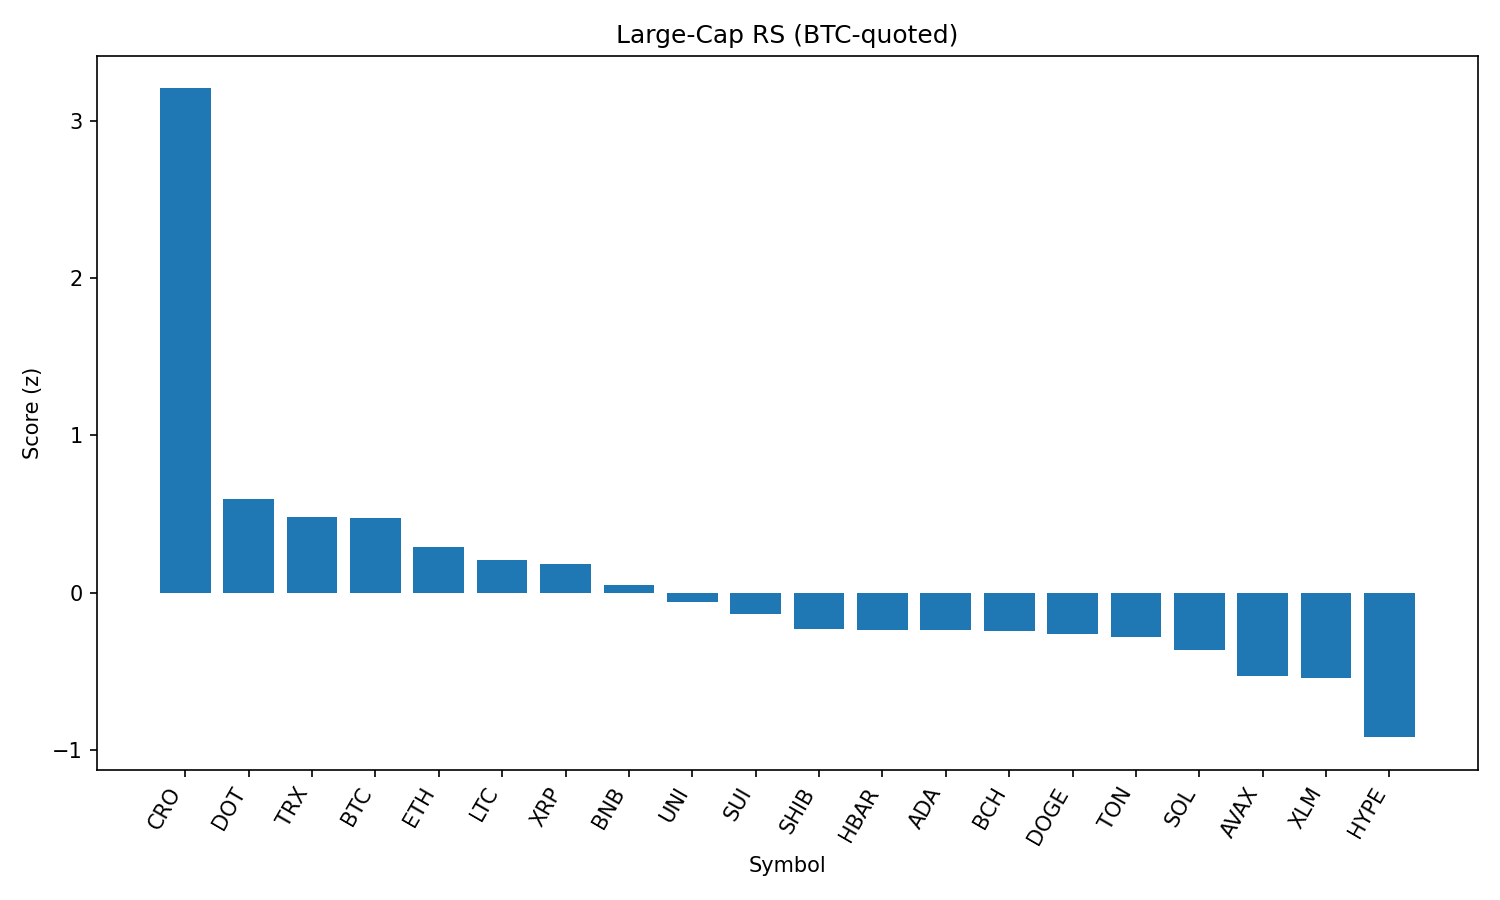

The data file committed next to this chart (first rows):
rank, name, symbol, price_btc, price_usd, pct_1h_btc, pct_24h_btc, pct_7d_btc, market_cap_rank, market_cap_usd, volume_usd, score
1, Cronos, CRO, 3.03e-06, 0.3424, 0.3717, 50.01, 139.4, 21, 11453187888, 2405500495, 3.209
2, Polkadot, DOT, 3.499e-05, 3.95, 0.1183, 0.08661, 2.918, 35, 6015966424, 318634014, 0.5928
3, TRON, TRX, 3.09e-06, 0.3489, 0.09696, -1.885, -0.8638, 10, 33031121352, 862498709, 0.4837
4, Bitcoin, BTC, 1.0, 112948, 0.0, 0.0, 0.0, 1, 2249985553774, 37154309360, 0.4718
5, Ethereum, ETH, 0.04066, 4593, -0.1098, -2.177, 7.459, 2, 554628209922, 32922261557, 0.2907
6, Litecoin, LTC, 0.001003, 113.3, -0.1104, -1.604, -1.296, 27, 8634176895, 451687264, 0.209
7, XRP, XRP, 2.653e-05, 3.0, -0.1452, -2.314, 3.934, 3, 178143429322, 6260154348, 0.1799
8, BNB, BNB, 0.007685, 868.1, -0.2641, -0.6534, 1.613, 5, 120821872180, 1454743091, 0.0483
9, Uniswap, UNI, 8.868e-05, 10.02, -0.3046, -1.342, -3.756, 34, 6015747185, 394883148, -0.0579
10, Sui, SUI, 3.088e-05, 3.49, -0.3931, -0.6658, 0.00469, 19, 12246712674, 1190442913, -0.1353
11, Shiba Inu, SHIB, 1.11428e-10, 1.259e-05, -0.4512, -1.291, 1.29, 30, 7416777786, 204799050, -0.2295
12, Hedera, HBAR, 2.12e-06, 0.2391, -0.4249, -2.637, 1.206, 25, 10136486783, 243087380, -0.2369
13, Cardano, ADA, 7.68e-06, 0.8672, -0.4479, -1.588, -0.08751, 11, 31626763853, 1328034009, -0.2388
14, Bitcoin Cash, BCH, 0.004939, 557.9, -0.469, -1.017, 0.7604, 22, 11112528360, 184009547, -0.2477
15, Dogecoin, DOGE, 1.98e-06, 0.2232, -0.4942, -0.6857, 1.647, 9, 33650445979, 2205956833, -0.2619
16, Toncoin, TON, 2.8e-05, 3.16, -0.4506, -2.427, -2.211, 28, 8119256706, 201271965, -0.2824
17, Solana, SOL, 0.001886, 213.0, -0.7101, 2.288, 14.88, 6, 115188972797, 13481902785, -0.3666
18, Avalanche, AVAX, 0.0002178, 24.6, -0.6916, -1.412, 6.939, 23, 10387626351, 754301630, -0.5287
19, Stellar, XLM, 3.38e-06, 0.3816, -0.6244, -2.995, -4.017, 20, 11964148605, 290772325, -0.5442
20, Hyperliquid, HYPE, 0.0004243, 47.93, -0.9714, -3.179, 15.41, 16, 12977447187, 449149844, -0.9211
21, Chainlink, LINK, 0.0002108, 23.81, -1.282, -4.49, -6.574, 13, 16119642932, 1462957669, -1.491
